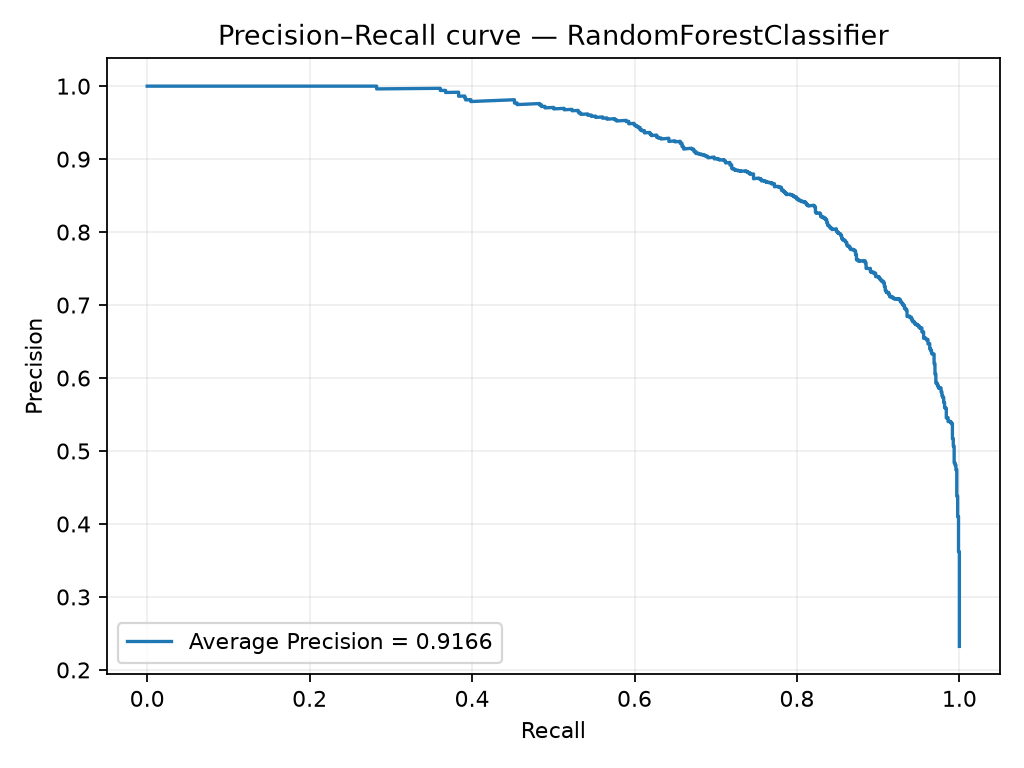

Source data for this figure (header and first rows):
precision, recall, threshold
0.2322, 1.0, 0.0
0.3363, 1.0, 1.2024048096192385e-05
0.3367, 1.0, 1.3605442176870747e-05
0.3371, 1.0, 2.325581395348837e-05
0.3373, 1.0, 2.4013722126929673e-05
0.3374, 1.0, 2.4390243902439026e-05
0.3383, 1.0, 2.8169014084507043e-05
0.3392, 1.0, 4.497472356426252e-05
0.3393, 1.0, 4.839754235620883e-05
0.3395, 1.0, 5.5585875543821184e-05
0.3397, 1.0, 5.839754235620883e-05
0.3398, 1.0, 5.965984613400047e-05
0.3399, 1.0, 7.335847627098677e-05
0.34, 1.0, 7.5e-05
0.3405, 1.0, 7.905869938100221e-05
0.3408, 1.0, 8e-05
0.341, 1.0, 8.108108108108109e-05
0.3412, 1.0, 8.777194298574644e-05
0.3414, 1.0, 9.090909090909092e-05
0.342, 1.0, 9.268325664192312e-05
0.3423, 1.0, 0.0001026
0.3425, 1.0, 0.0001053
0.3427, 1.0, 0.0001064
0.3428, 1.0, 0.0001111
0.3429, 1.0, 0.0001133
0.343, 1.0, 0.000125
0.3432, 1.0, 0.0001333
0.3433, 1.0, 0.0001344
0.3434, 1.0, 0.0001396
0.3435, 1.0, 0.0001407
0.3438, 1.0, 0.0001457
0.3439, 1.0, 0.0001578
0.3442, 1.0, 0.000161
0.3443, 1.0, 0.0001667
0.3446, 1.0, 0.0001717
0.3448, 1.0, 0.0001776
0.3451, 1.0, 0.0001818
0.3453, 1.0, 0.0001902
0.3455, 1.0, 0.000193
0.3458, 1.0, 0.0002045
0.3462, 1.0, 0.0002149
0.3464, 1.0, 0.0002186
0.3466, 1.0, 0.0002222
0.3471, 1.0, 0.00025
0.3476, 1.0, 0.000286
0.3478, 1.0, 0.0002863
0.3479, 1.0, 0.0002876
0.3482, 1.0, 0.0003077
0.3483, 1.0, 0.0003253
0.3484, 1.0, 0.0003262
0.3486, 1.0, 0.0003286
0.3487, 1.0, 0.0003294
0.3488, 1.0, 0.00035
0.349, 1.0, 0.0003575
0.3491, 1.0, 0.0003582
0.3492, 1.0, 0.0003619
0.3493, 1.0, 0.0003803
0.3495, 1.0, 0.0004
0.3501, 1.0, 0.0004158
0.3503, 1.0, 0.0004329
... 2,308 more rows
